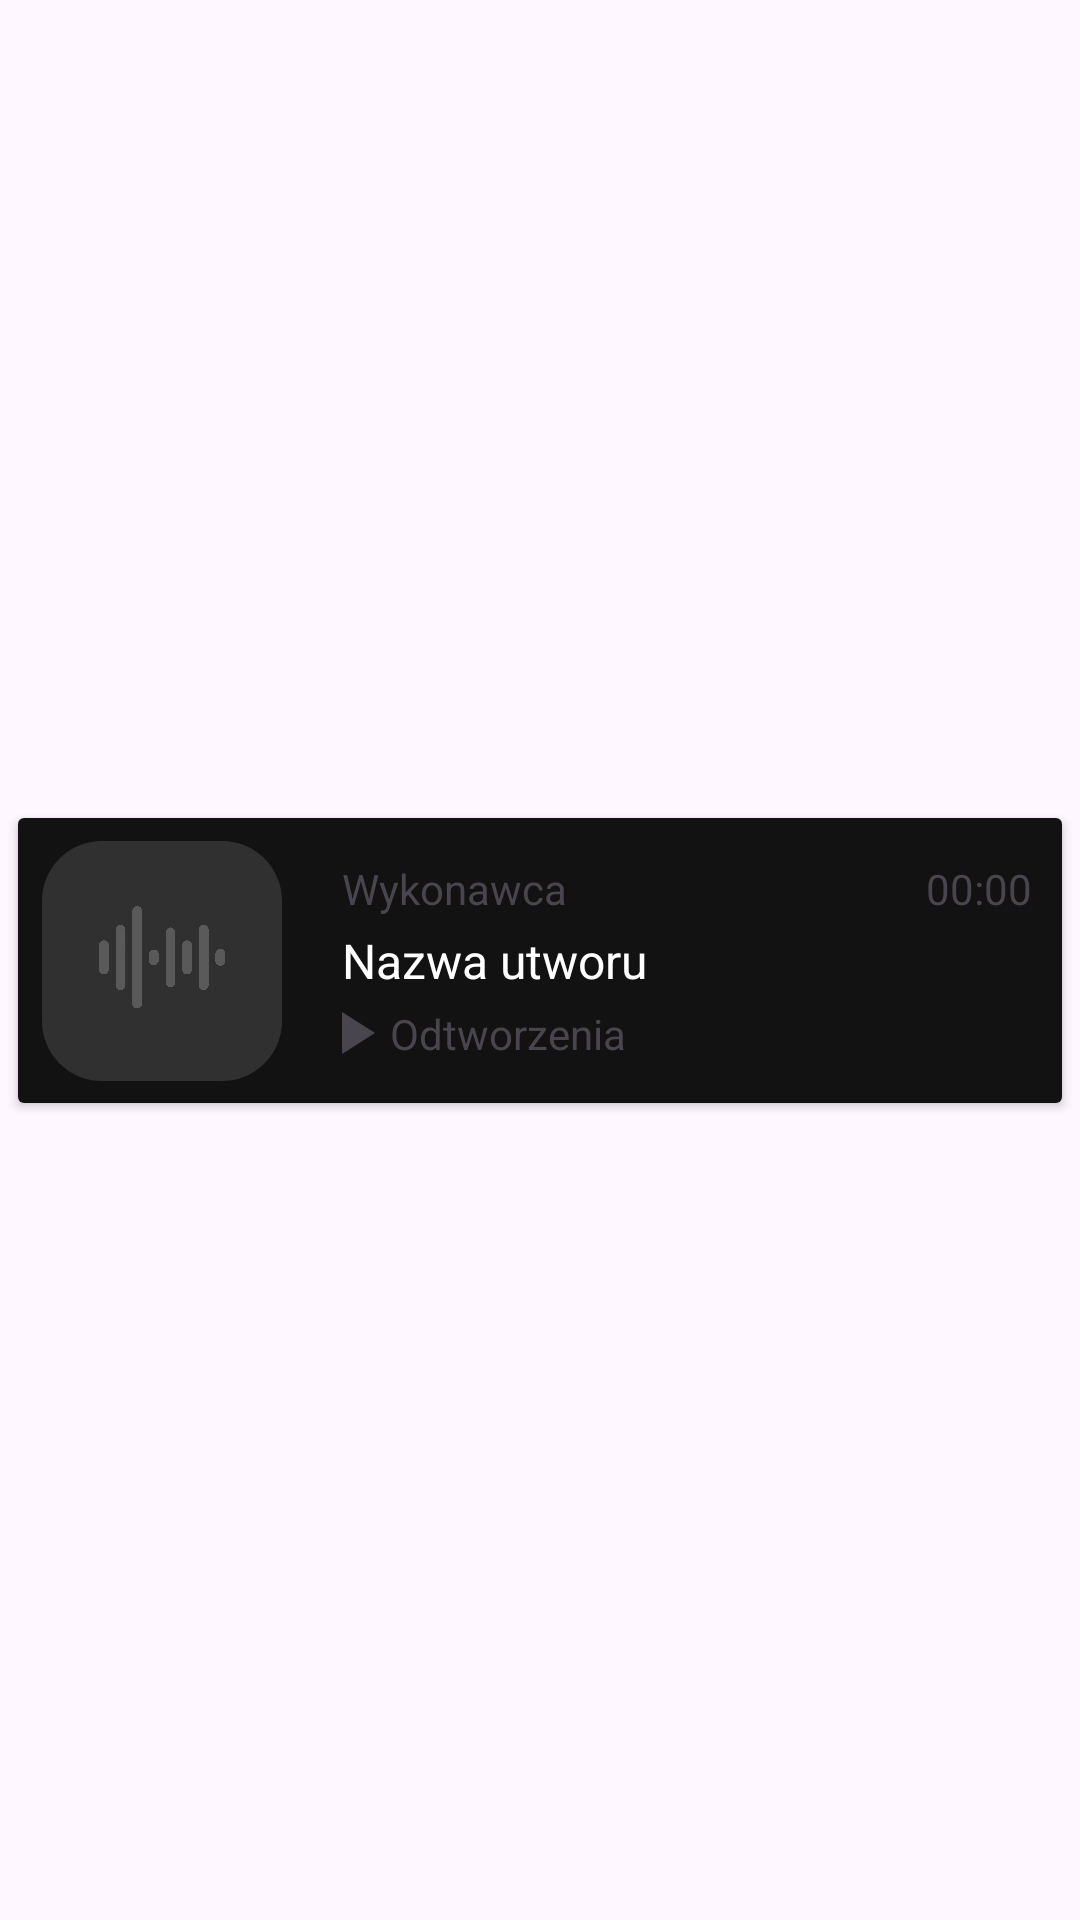

The Android layout XML behind this screen, and the referenced resources:
<!-- AndroidManifest.xml: application theme Theme.OdtwarzaczMuzyki -->
<!-- res/layout/recycler_view_row.xml -->
<?xml version="1.0" encoding="utf-8"?>
<androidx.constraintlayout.widget.ConstraintLayout xmlns:android="http://schemas.android.com/apk/res/android"
    xmlns:app="http://schemas.android.com/apk/res-auto"
    xmlns:tools="http://schemas.android.com/tools"
    android:layout_width="match_parent"
    android:layout_height="wrap_content">

    <androidx.cardview.widget.CardView
        android:layout_width="match_parent"
        android:layout_height="wrap_content"
        android:layout_margin="6dp"
        app:layout_constraintBottom_toBottomOf="parent"
        app:layout_constraintEnd_toEndOf="parent"
        app:layout_constraintStart_toStartOf="parent"
        app:layout_constraintTop_toTopOf="parent" >

        <androidx.constraintlayout.widget.ConstraintLayout
            android:layout_width="match_parent"
            android:layout_height="95dp"
            android:background="@color/tlo">

            <com.google.android.material.imageview.ShapeableImageView
                android:id="@+id/imageViewIkona"
                android:layout_width="80dp"
                android:layout_height="80dp"
                android:layout_marginLeft="8sp"
                app:shapeAppearance="@style/roundViewImage"
                app:layout_constraintBottom_toBottomOf="parent"
                app:layout_constraintStart_toStartOf="parent"
                app:layout_constraintTop_toTopOf="parent"
                app:srcCompat="@drawable/icon_pusty"/>

            <TextView
                android:id="@+id/textViewWykonawca"
                android:layout_width="wrap_content"
                android:layout_height="wrap_content"
                android:text="Wykonawca"
                android:layout_marginLeft="20dp"
                android:layout_marginTop="10dp"
                app:layout_constraintTop_toTopOf="parent"
                app:layout_constraintTop_toBottomOf="@id/textViewNazwa"
                app:layout_constraintStart_toEndOf="@id/imageViewIkona"
                app:layout_constraintBottom_toTopOf="@+id/textViewNazwa"/>


            <TextView
                android:id="@+id/textViewNazwa"
                android:layout_width="225dp"
                android:layout_height="wrap_content"
                android:layout_marginLeft="20dp"
                android:ellipsize="end"
                android:maxLines="1"
                android:text="Nazwa utworu"
                android:textColor="@color/white"
                android:textSize="16sp"
                app:layout_constraintStart_toEndOf="@+id/imageViewIkona"
                app:layout_constraintTop_toBottomOf="@id/textViewWykonawca"
                app:layout_constraintBottom_toTopOf="@id/textViewIloscOdtworzen"/>

            <TextView
                android:id="@+id/textViewCzas"
                android:layout_width="wrap_content"
                android:layout_height="wrap_content"
                android:layout_marginTop="10dp"
                android:layout_marginRight="10dp"
                android:text="00:00"
                app:layout_constraintBottom_toTopOf="@+id/textViewNazwa"
                app:layout_constraintEnd_toEndOf="parent"
                app:layout_constraintTop_toTopOf="parent" />

            <TextView
                android:id="@+id/textViewIloscOdtworzen"
                android:layout_width="wrap_content"
                android:layout_height="wrap_content"
                android:text="Odtworzenia"
                android:layout_marginBottom="10dp"
                app:layout_constraintStart_toEndOf="@id/imageViewOdtworzeniaIkona"
                app:layout_constraintTop_toBottomOf="@id/textViewNazwa"
                app:layout_constraintBottom_toBottomOf="parent"/>

            <ImageView
                android:id="@+id/imageViewOpcje"
                android:layout_width="wrap_content"
                android:layout_height="wrap_content"
                android:src="@drawable/opcje"
                android:layout_margin="4dp"
                app:layout_constraintEnd_toEndOf="parent"
                app:layout_constraintBottom_toBottomOf="parent"
                />

            <ImageView
                android:id="@+id/imageViewOdtworzeniaIkona"
                android:layout_width="wrap_content"
                android:layout_height="wrap_content"
                app:srcCompat="@drawable/graj_szary"
                android:layout_marginLeft="12dp"
                android:layout_marginBottom="10dp"
                app:layout_constraintStart_toEndOf="@id/imageViewIkona"
                app:layout_constraintTop_toBottomOf="@id/textViewNazwa"
                app:layout_constraintBottom_toBottomOf="parent"
                app:layout_constraintEnd_toStartOf="@id/textViewIloscOdtworzen"/>

        </androidx.constraintlayout.widget.ConstraintLayout>
    </androidx.cardview.widget.CardView>

</androidx.constraintlayout.widget.ConstraintLayout>
<!-- resources referenced by this layout -->
<resources>
  <color name="tlo">#121212</color>
  <color name="white">#FFFFFFFF</color>
  <!-- drawable graj_szary (drawable) -->
  <vector xmlns:android="http://schemas.android.com/apk/res/android" android:height="24dp" android:tint="#49454F" android:viewportHeight="24" android:viewportWidth="24" android:width="24dp">
        
      <path android:fillColor="@android:color/white" android:pathData="M8,5v14l11,-7z"/>
      
  </vector>
  <!-- drawable icon_pusty: jpg bitmap (drawable, 23458 bytes) -->
  <style name="roundViewImage" parent="">
          <item name="cornerFamily">rounded</item>
          <item name="cornerSize">20dp</item>
          <item name="color">@color/white</item>
      </style>
  <style name="Theme.OdtwarzaczMuzyki" parent="Base.Theme.OdtwarzaczMuzyki" />
  <style name="Base.Theme.OdtwarzaczMuzyki" parent="Theme.Material3.DayNight.NoActionBar">
          
          
      </style>
</resources>
